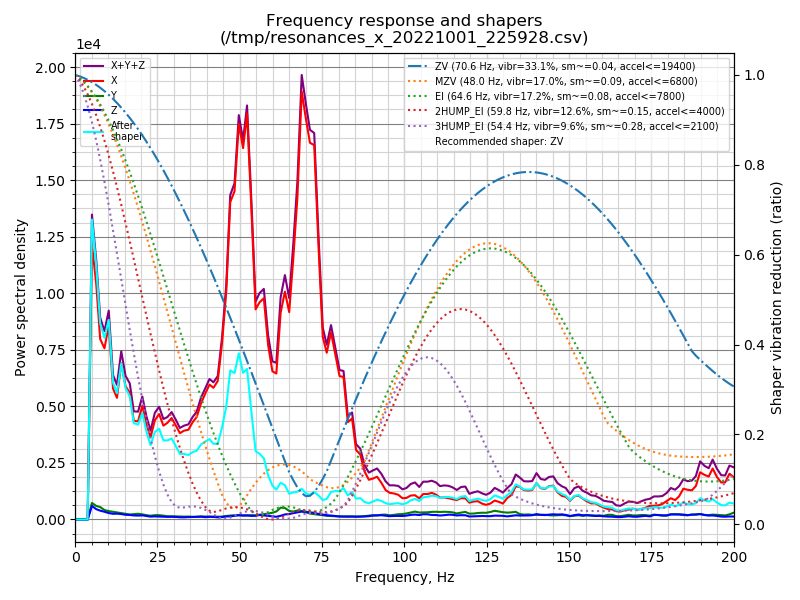

Values plotted in this chart, from the file beside it:
freq, psd_x, psd_y, psd_z, psd_xyz
0.0, 1.042e+04, 6.049e+02, 4.335e+02, 1.146e+04
1.3, 5.446e+04, 3.459e+03, 2.413e+03, 6.034e+04
2.5, 6.247e+04, 4.322e+03, 2.937e+03, 6.973e+04
3.8, 5.917e+04, 4.135e+03, 3.063e+03, 6.637e+04
5.1, 6.316e+04, 3.802e+03, 3.129e+03, 7.009e+04
6.4, 6.773e+04, 3.894e+03, 2.962e+03, 7.459e+04
7.6, 6.144e+04, 4.237e+03, 3.008e+03, 6.869e+04
8.9, 6.811e+04, 3.762e+03, 3.083e+03, 7.495e+04
10.2, 8.835e+04, 3.820e+03, 2.939e+03, 9.510e+04
11.5, 6.718e+04, 3.950e+03, 2.921e+03, 7.405e+04
12.7, 6.884e+04, 4.031e+03, 3.312e+03, 7.618e+04
14.0, 9.746e+04, 4.009e+03, 3.389e+03, 1.049e+05
15.3, 9.077e+04, 3.818e+03, 3.204e+03, 9.779e+04
16.6, 9.335e+04, 3.687e+03, 3.345e+03, 1.004e+05
17.8, 7.806e+04, 4.259e+03, 3.216e+03, 8.554e+04
19.1, 8.333e+04, 4.867e+03, 3.317e+03, 9.152e+04
20.4, 1.030e+05, 4.641e+03, 3.751e+03, 1.114e+05
21.7, 9.115e+04, 4.113e+03, 3.407e+03, 9.867e+04
22.9, 8.361e+04, 3.804e+03, 2.931e+03, 9.034e+04
24.2, 1.066e+05, 4.633e+03, 3.325e+03, 1.145e+05
25.5, 1.193e+05, 4.918e+03, 3.329e+03, 1.276e+05
26.8, 1.116e+05, 4.566e+03, 3.274e+03, 1.195e+05
28.0, 1.200e+05, 3.950e+03, 3.291e+03, 1.272e+05
29.3, 1.319e+05, 4.235e+03, 3.476e+03, 1.396e+05
30.6, 1.274e+05, 4.202e+03, 3.456e+03, 1.351e+05
31.8, 1.218e+05, 4.167e+03, 3.140e+03, 1.291e+05
33.1, 1.304e+05, 4.205e+03, 3.181e+03, 1.378e+05
34.4, 1.369e+05, 4.495e+03, 3.700e+03, 1.451e+05
35.7, 1.542e+05, 4.153e+03, 4.033e+03, 1.624e+05
36.9, 1.675e+05, 4.506e+03, 4.178e+03, 1.762e+05
38.2, 1.962e+05, 5.307e+03, 4.664e+03, 2.061e+05
39.5, 2.203e+05, 5.152e+03, 4.101e+03, 2.295e+05
40.8, 2.439e+05, 5.214e+03, 4.890e+03, 2.540e+05
42.0, 2.451e+05, 5.444e+03, 4.748e+03, 2.553e+05
43.3, 2.657e+05, 5.321e+03, 4.073e+03, 2.751e+05
44.6, 3.486e+05, 5.719e+03, 4.818e+03, 3.591e+05
45.9, 4.646e+05, 7.120e+03, 6.223e+03, 4.779e+05
47.1, 6.622e+05, 8.228e+03, 6.639e+03, 6.771e+05
48.4, 7.038e+05, 9.151e+03, 7.931e+03, 7.209e+05
49.7, 8.711e+05, 9.908e+03, 9.181e+03, 8.902e+05
51.0, 8.389e+05, 9.212e+03, 8.887e+03, 8.570e+05
52.2, 9.386e+05, 9.089e+03, 9.569e+03, 9.573e+05
53.5, 7.402e+05, 1.023e+04, 8.559e+03, 7.590e+05
54.8, 5.099e+05, 9.942e+03, 9.019e+03, 5.289e+05
56.0, 5.386e+05, 1.179e+04, 1.113e+04, 5.616e+05
57.3, 5.613e+05, 1.341e+04, 1.044e+04, 5.851e+05
58.6, 4.530e+05, 1.527e+04, 9.449e+03, 4.778e+05
59.9, 3.931e+05, 1.797e+04, 8.285e+03, 4.194e+05
61.1, 3.949e+05, 2.167e+04, 7.355e+03, 4.239e+05
62.4, 5.711e+05, 3.261e+04, 1.021e+04, 6.139e+05
63.7, 6.426e+05, 3.253e+04, 1.431e+04, 6.894e+05
65.0, 5.969e+05, 2.455e+04, 1.572e+04, 6.372e+05
66.2, 7.596e+05, 2.329e+04, 1.837e+04, 8.013e+05
67.5, 9.632e+05, 2.686e+04, 2.138e+04, 1.011e+06
68.8, 1.304e+06, 2.571e+04, 2.395e+04, 1.354e+06
70.1, 1.242e+06, 2.243e+04, 2.375e+04, 1.288e+06
71.3, 1.189e+06, 1.871e+04, 2.247e+04, 1.230e+06
72.6, 1.203e+06, 1.717e+04, 2.143e+04, 1.242e+06
73.9, 8.945e+05, 1.555e+04, 1.819e+04, 9.282e+05
75.2, 6.078e+05, 1.435e+04, 1.651e+04, 6.387e+05
... 98 more rows
